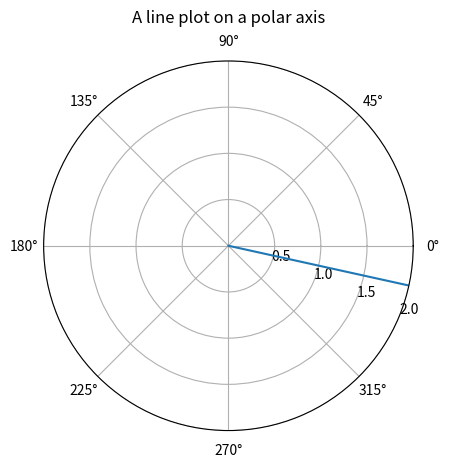

The script that saved this image:
import numpy as np
import matplotlib.pyplot as plt

# astronomical unit  [m]
au = 1.5e11
# solar wind speed [m/s]
v = 500*3.6
# angular velocity earth [1/s]
omega = 2*np.pi/86400

# number of steps
steps = 1000



r = np.linspace(0.0, au, steps)


# Sonnenwind bewegt sich mit v radial nach außen. Die Zeit berechnet sich als r/v
# Ankunft an 1 au:
t_arrival = au/v

# theta = 2*np.pi*omega*np.linspace(0,t_arrival,steps)
theta = omega*r/v

print(theta)



fig, ax = plt.subplots(subplot_kw={'projection': 'polar'})
ax.plot(theta, r)
ax.set_rmax(2)
ax.set_rticks([0.5, 1, 1.5, 2])  # Less radial ticks
ax.set_rlabel_position(-22.5)  # Move radial labels away from plotted line
ax.grid(True)

ax.set_title("A line plot on a polar axis", va='bottom')
plt.show()